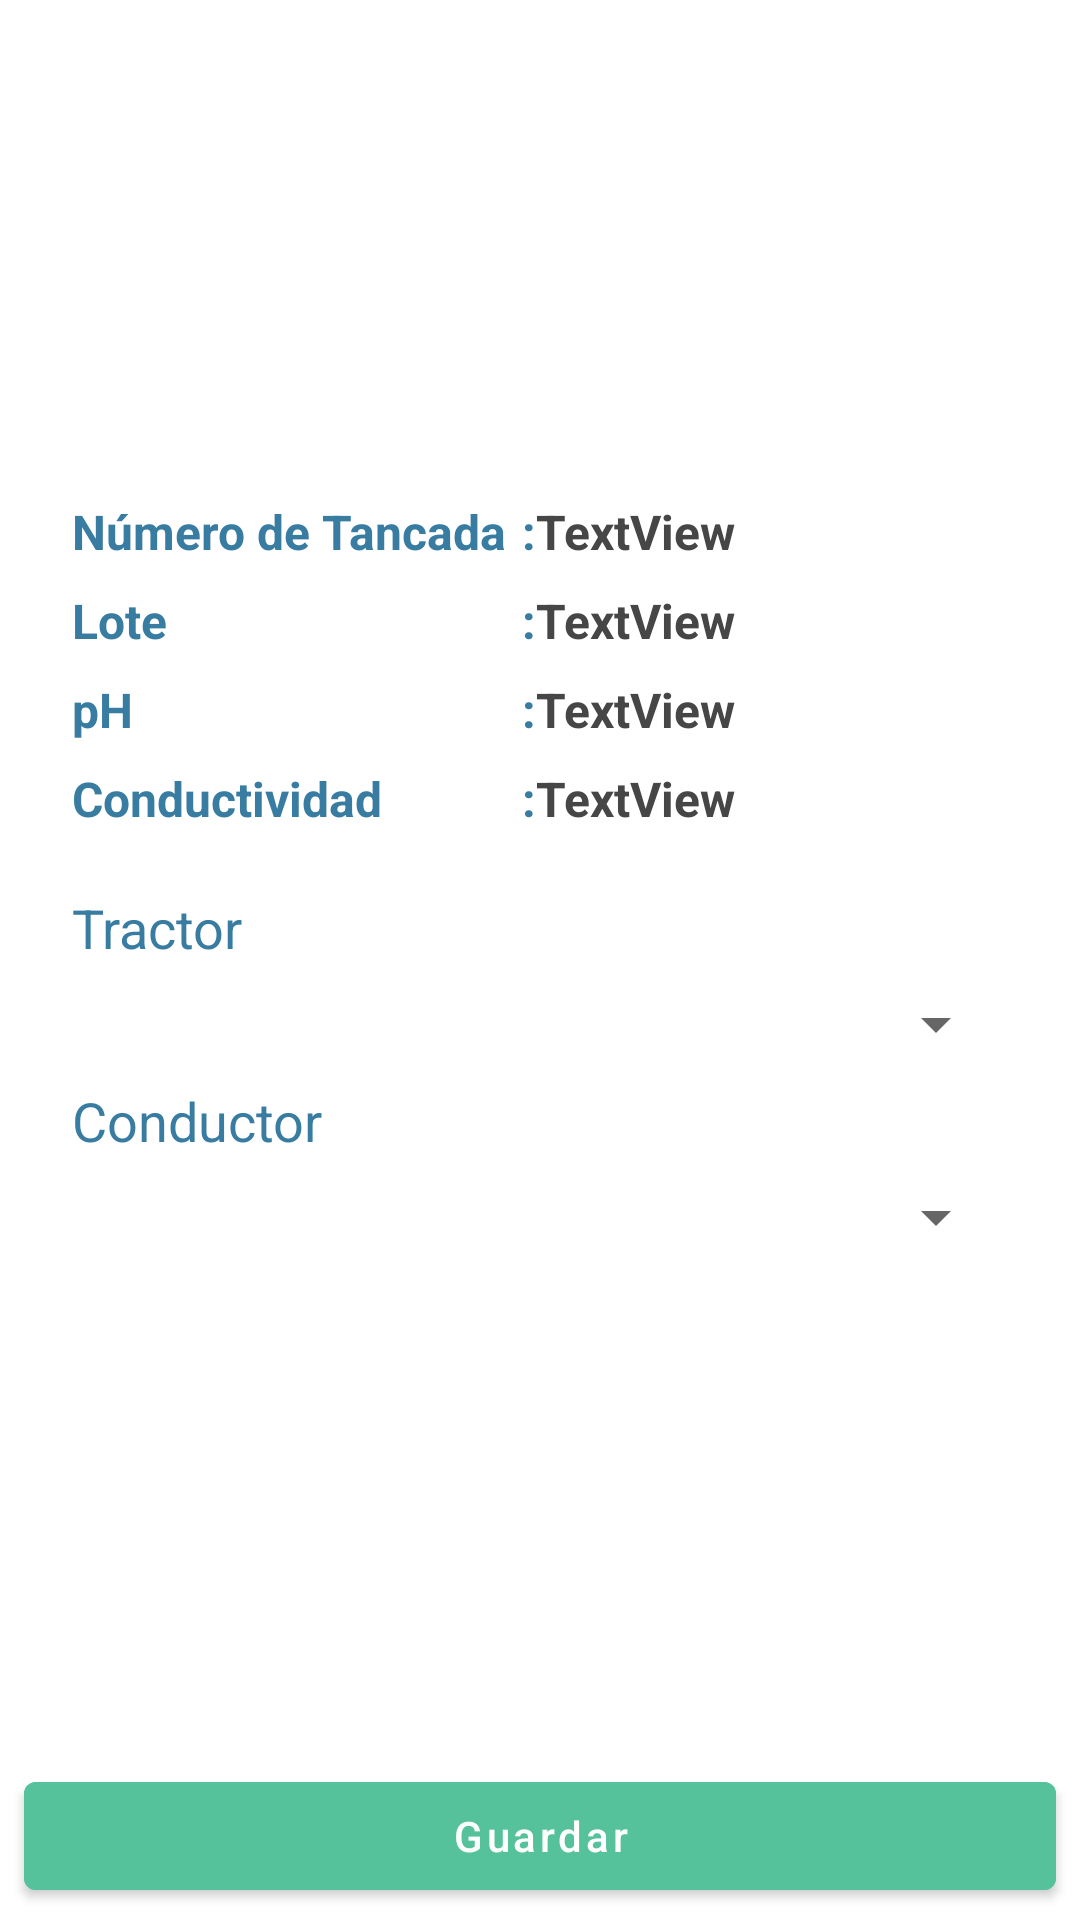

Android layout source for this screen:
<!-- AndroidManifest.xml: application theme AppThemeMaterial -->
<!-- res/layout/activity_select_aplicators.xml -->
<?xml version="1.0" encoding="utf-8"?>
<androidx.constraintlayout.widget.ConstraintLayout xmlns:android="http://schemas.android.com/apk/res/android"
    xmlns:app="http://schemas.android.com/apk/res-auto"
    xmlns:tools="http://schemas.android.com/tools"
    android:layout_width="match_parent"
    android:layout_height="match_parent"
    tools:context=".ui.mod2.select_aplicatiors.SelectAplicatorsActivity">

    <com.google.android.material.button.MaterialButton
        android:id="@+id/btnSave"
        android:layout_width="0dp"
        android:layout_height="wrap_content"
        android:layout_marginStart="8dp"
        android:layout_marginEnd="8dp"
        android:layout_marginBottom="4dp"
        android:text="Guardar"
        android:backgroundTint="@color/colorAccent"
        android:textAllCaps="false"
        app:layout_constraintBottom_toBottomOf="parent"
        app:layout_constraintEnd_toEndOf="parent"
        app:layout_constraintStart_toStartOf="parent" />

    <LinearLayout
        android:layout_width="0dp"
        android:layout_height="wrap_content"
        android:layout_marginStart="16dp"
        android:layout_marginTop="8dp"
        android:layout_marginEnd="16dp"
        android:layout_marginBottom="8dp"
        android:orientation="vertical"
        app:layout_constraintBottom_toTopOf="@+id/btnSave"
        app:layout_constraintEnd_toEndOf="parent"
        app:layout_constraintStart_toStartOf="parent"
        app:layout_constraintTop_toTopOf="parent">

        <LinearLayout
            android:layout_width="match_parent"
            android:layout_height="match_parent"
            android:paddingStart="8dp"
            android:paddingEnd="8dp"
            android:paddingTop="4dp"
            android:paddingBottom="4dp"
            android:orientation="horizontal">

            <TextView
                style="@style/tView_secondaryText"
                android:layout_width="150dp"
                android:layout_height="wrap_content"

                android:text="Número de Tancada"
                android:textColor="@color/colorPrimaryDark" />

            <TextView
                android:layout_width="wrap_content"
                android:layout_height="wrap_content"
                style="@style/tView_secondaryText"
                android:textColor="@color/colorPrimaryDark"
                android:text=":" />

            <TextView
                android:id="@+id/asa_tViewNTancada"
                android:layout_width="wrap_content"
                android:layout_height="wrap_content"
                style="@style/tView_secondaryText"
                android:layout_weight="1"
                android:text="TextView" />
        </LinearLayout>
        <LinearLayout
            android:layout_width="match_parent"
            android:layout_height="match_parent"
            android:paddingStart="8dp"
            android:paddingEnd="8dp"
            android:paddingTop="4dp"
            android:paddingBottom="4dp"
            android:orientation="horizontal">

            <TextView
                android:layout_width="150dp"
                android:layout_height="wrap_content"
                style="@style/tView_secondaryText"
                android:textColor="@color/colorPrimaryDark"
                android:text="Lote" />
            <TextView
                android:layout_width="wrap_content"
                android:layout_height="wrap_content"
                style="@style/tView_secondaryText"
                android:textColor="@color/colorPrimaryDark"
                android:text=":" />

            <TextView
                android:id="@+id/asa_tViewLote"
                android:layout_width="wrap_content"
                android:layout_height="wrap_content"
                style="@style/tView_secondaryText"
                android:layout_weight="1"
                android:text="TextView" />
        </LinearLayout>
        <LinearLayout
            android:layout_width="match_parent"
            android:layout_height="match_parent"
            android:paddingStart="8dp"
            android:paddingEnd="8dp"
            android:paddingTop="4dp"
            android:paddingBottom="4dp"
            android:orientation="horizontal">

            <TextView
                android:layout_width="150dp"
                android:layout_height="wrap_content"
                style="@style/tView_secondaryText"
                android:textColor="@color/colorPrimaryDark"
                android:text="pH" />
            <TextView
                android:layout_width="wrap_content"
                android:textColor="@color/colorPrimaryDark"
                android:layout_height="wrap_content"
                style="@style/tView_secondaryText"
                android:text=":" />

            <TextView
                android:id="@+id/asa_tViewPh"
                android:layout_width="wrap_content"
                android:layout_height="wrap_content"
                style="@style/tView_secondaryText"
                android:layout_weight="1"
                android:text="TextView" />
        </LinearLayout>
        <LinearLayout
            android:layout_width="match_parent"
            android:layout_height="match_parent"
            android:paddingStart="8dp"
            android:paddingEnd="8dp"
            android:paddingTop="4dp"
            android:paddingBottom="4dp"
            android:orientation="horizontal">

            <TextView
                android:layout_width="150dp"
                android:layout_height="wrap_content"
                android:textColor="@color/colorPrimaryDark"
                style="@style/tView_secondaryText"
                android:text="Conductividad" />

            <TextView
                style="@style/tView_secondaryText"
                android:layout_width="wrap_content"
                android:textColor="@color/colorPrimaryDark"
                android:layout_height="wrap_content"
                android:text=":" />

            <TextView
                android:id="@+id/asa_tViewConductividad"
                android:layout_width="wrap_content"
                android:layout_height="wrap_content"
                style="@style/tView_secondaryText"
                android:layout_weight="1"
                android:text="TextView" />
        </LinearLayout>
        <TextView
            style="@style/tView_primaryText"
            android:layout_marginTop="16dp"
            android:textColor="@color/colorPrimaryDark"
            android:layout_width="match_parent"
            android:layout_height="wrap_content"
            android:layout_marginStart="8dp"
            android:text="Tractor" />

        <LinearLayout
            android:layout_width="match_parent"
            android:layout_height="wrap_content"
            android:background="@drawable/shape_primary_border_dark"
            android:padding="8dp"
            android:orientation="horizontal">

            <androidx.appcompat.widget.AppCompatSpinner
                android:id="@+id/spnTractor"
                android:layout_width="match_parent"
                android:layout_height="wrap_content" />
        </LinearLayout>

        <TextView
            style="@style/tView_primaryText"
            android:textColor="@color/colorPrimaryDark"
            android:layout_width="match_parent"
            android:layout_height="wrap_content"
            android:layout_marginStart="8dp"
            android:text="Conductor" />

        <LinearLayout
            android:layout_width="match_parent"
            android:layout_height="wrap_content"
            android:padding="8dp"
            android:background="@drawable/shape_primary_border_dark"
            android:orientation="horizontal">

            <androidx.appcompat.widget.AppCompatSpinner
                android:id="@+id/spnConductor"
                android:layout_width="match_parent"
                android:layout_height="wrap_content" />
        </LinearLayout>

    </LinearLayout>

</androidx.constraintlayout.widget.ConstraintLayout>
<!-- resources referenced by this layout -->
<resources>
  <color name="colorAccent">#55c29c</color>
  <color name="colorPrimaryDark">#387ca1</color>
  <style name="tView_primaryText">
          <item name="android:textSize">@dimen/tViewPrimaryText</item>
          <item name="android:textColor">@color/colorPrimaryText</item>
      </style>
  <style name="tView_secondaryText">
          <item name="android:textSize">@dimen/tViewSecondaryText</item>
          <item name="android:textStyle">bold</item>
          <item name="android:textColor">@color/colorSecondaryText</item>
      </style>
  <style name="AppThemeMaterial" parent="Theme.MaterialComponents.Light.DarkActionBar">
          
          <item name="colorPrimary">@color/colorPrimary</item>
          <item name="colorPrimaryDark">@color/colorPrimaryDark</item>
          <item name="colorAccent">@color/colorAccent</item>
      </style>
  <dimen name="tViewPrimaryText">18sp</dimen>
  <color name="colorPrimaryText">#000</color>
  <dimen name="tViewSecondaryText">16sp</dimen>
  <color name="colorSecondaryText">#464646</color>
  <color name="colorPrimary">#52adc7</color>
</resources>
